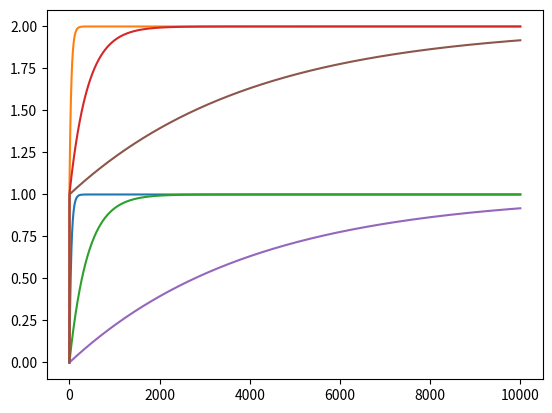

This chart was generated by the following Python code:
"""
Transient Solver

i = C * dV/dt
v(t) = integ(i/C, t) + v(0)
v(k+1) - v(k) = i(k+1) * dt / C

| 1 -dt/C | * | v(k+1) | = | v(k) |
              | i(k+1) |

or

i(k+1) = (v(k+1) - v(k)) * C/dt
       = v(k+1) * C/dt - v(k) * C/dt
       = v(k+1) * G - I
"""

import numpy as np

the_timestep = 1e-12


class Component(object):
    """ Base-class for (potentially non-linear) two-terminal elements. """

    linear = False

    def __init__(self, *, p, n):
        self.p = p
        self.n = n
        self.p.add_conn(self)
        self.n.add_conn(self)

    def i(self, v: float) -> float:
        """ Returns the element current as a function of voltage `v`. """
        raise NotImplementedError

    def di_dv(self, v: float) -> float:
        """ Returns derivative of current as a function of voltage `v`. """
        raise NotImplementedError

    def limit(self, v: float) -> float:
        """ Voltage limits
        Base-class does no limiting.
        Sub-classes may implement bounds-checks here.
        Not this function must satisfy abs(limit(v)) <= abs(v), for any v. """
        return v


class Diode(Component):
    def __init__(self, *, isat=1e-16, vt=25e-3, **kw):
        super().__init__(**kw)
        self.isat = isat
        self.vt = vt

    def i(self, v: float) -> float:
        v = self.limit(v)
        return 1 * self.isat * (np.exp(v / self.vt) - 1)

    def di_dv(self, v: float) -> float:
        v = self.limit(v)
        return 1 * (self.isat / self.vt) * np.exp(v / self.vt)

    def limit(self, v):
        v = min(v, 1.5)
        v = max(v, -1.5)
        return v


class Resistor(Component):
    linear = True

    def __init__(self, *, r: float, **kw):
        super().__init__(**kw)
        self.r = r
        self.g = 1 / self.r


class Capacitor(Component):
    linear = True

    def __init__(self, *, c: float, **kw):
        super().__init__(**kw)
        self.c = c


class Isrc(Component):
    linear = True

    def __init__(self, *, idc: float, **kw):
        super().__init__(**kw)
        self.idc = idc


class Node(object):
    """ The one and only Node in our circuit.
    Represents its connected elements, and knows how to perform KCL and its derivative. """

    def __init__(self):
        self.conns = []
        self.num = None

    def add_conn(self, conn: Component):
        assert isinstance(conn, Component)
        self.conns.append(conn)

    def i(self, v):
        return sum([c.i(v) for c in self.conns])

    def di_dv(self, v):
        return sum([c.di_dv(v) for c in self.conns])

    def limit(self, v: float) -> float:
        for c in self.conns:
            v = c.limit(v)
        return v


class Circuit(object):
    """ Circuit Under Test for Simulation. """

    def __init__(self):
        self.node0 = Node()
        self.nodes = [self.node0]
        self.comps = []
        self.define()

    def define(self) -> None:
        """ Sub-classes can add content here. """
        pass

    def create_nodes(self, num: int):
        for k in range(num):
            self.add_node(Node())

    def add_node(self, node: Node) -> int:
        assert isinstance(node, Node)
        node.num = len(self.nodes)
        self.nodes.append(node)
        return len(self.nodes) - 1

    def create_comp(self, cls: type, p: Node, n: Node, **kw) -> Component:
        comp = cls(p=p, n=n, **kw)
        return self.add_comp(comp=comp)

    def add_comp(self, comp: Component) -> Component:
        assert isinstance(comp, Component)
        assert comp.p in self.nodes
        assert comp.n in self.nodes
        self.comps.append(comp)
        return comp


class MatrixEq:
    """ Represents the non-linear matrix-equation
    G*x + H*g(x) = s
    """

    def __init__(self, ckt: Circuit):
        self.ckt = ckt
        ckt.mx = self

        self.num_nodes = len(ckt.nodes) - 1

        self.G = np.zeros((self.num_nodes, self.num_nodes))
        self.Gt = np.zeros((self.num_nodes, self.num_nodes))
        self.Jg = np.zeros((self.num_nodes, self.num_nodes))
        self.Hg = np.zeros(self.num_nodes)
        self.s = np.zeros(self.num_nodes)
        self.st = np.zeros(self.num_nodes)

        for comp in self.ckt.comps:
            if not comp.linear:
                # Deal with non-linear components elsewhere!
                continue
            elif isinstance(comp, Capacitor):
                continue
            elif isinstance(comp, Resistor):
                if comp.p is not self.ckt.node0:
                    self.G[comp.p.num - 1, comp.p.num - 1] += comp.g
                if comp.n is not self.ckt.node0:
                    self.G[comp.n.num - 1, comp.n.num - 1] += comp.g
                if comp.p is not self.ckt.node0 and comp.n is not self.ckt.node0:
                    self.G[comp.p.num - 1, comp.n.num - 1] -= comp.g
                    self.G[comp.n.num - 1, comp.p.num - 1] -= comp.g
            elif isinstance(comp, Isrc):
                self.s[comp.p.num - 1] = 1 * comp.idc
            else:
                raise NotImplementedError(f'Unknown Component {comp}')

    def update(self, x):
        """ Update non-linear component operating points """
        self.Jg = np.zeros((self.num_nodes, self.num_nodes))
        self.Hg = np.zeros(self.num_nodes)
        for comp in self.ckt.comps:
            if comp.linear:
                continue
            if isinstance(comp, Diode):
                vp = 0.0 if comp.p is self.ckt.node0 else x[comp.p.num - 1]
                vn = 0.0 if comp.n is self.ckt.node0 else x[comp.n.num - 1]
                v = vp - vn
                i = comp.i(v)
                di_dv = comp.di_dv(v)
                if comp.p is not self.ckt.node0:
                    self.Hg[comp.p.num - 1] += i
                    self.Jg[comp.p.num - 1, comp.p.num - 1] += di_dv
                if comp.n is not self.ckt.node0:
                    self.Hg[comp.n.num - 1] += i
                    self.Jg[comp.p.num - 1, comp.p.num - 1] += di_dv
                if comp.p is not self.ckt.node0 and comp.n is not self.ckt.node0:
                    self.Jg[comp.p.num - 1, comp.n.num - 1] -= di_dv
                    self.Jg[comp.n.num - 1, comp.p.num - 1] -= di_dv
            else:
                raise NotImplementedError(f'Unknown Component {comp}')

    def res(self, x):
        """ Return the residual error, given solution `x`. """
        return (self.G + self.Gt).dot(x) + self.Hg - self.s - self.st

    def solve(self, x):
        """ Solve our temporary-valued matrix for a change in x. """
        rhs = -1 * ((self.G + self.Gt).dot(x) + self.Hg - self.s - self.st)
        return np.linalg.solve(self.G + self.Gt + self.Jg, rhs)


class Solver:
    """ Newton-Raphson Solver

    f(x) = G*x + H*g(x) - s
    Jf(x) * dx + f(x) = 0
    Jf(x) = df(x)/dx = G + Jg(x)
    """

    def __init__(self, mx: MatrixEq, x0=None):
        self.mx = mx
        self.x = x0 or np.zeros(mx.num_nodes)
        self.history = [self.x]

    def update(self):
        """ Update non-linear component operating points """
        return self.mx.update(self.x)

    def iterate(self) -> None:
        """ Update method for Newton iterations """
        # Update non-linear component operating points
        self.update()
        # Solve Jf(x) * dx + f(x) = 0
        dx = self.mx.solve(self.x)
        # print(f'Updating by {dx}')
        self.x += dx
        # vl = self.node.limit(vn)
        self.history.append(self.x)

    def converged(self) -> bool:
        """ Convergence test, including Newton-iteration-similarity and KCL. """
        self.update()

        # Newton iteration similarity
        v_tol = 1e-9
        v_diff = self.history[-1] - self.history[-2]
        if np.any(np.abs(v_diff) >= v_tol):
            return False

        # KCL Residual
        i_tol = 1e-9
        i_res = self.mx.res(self.x)
        if np.any(i_res >= i_tol):
            return False

        # If we get here, they all passed!
        return True

    def solve(self) -> np.ndarray:
        """ Compute the Newton-Raphson-based non-linear solution. """
        max_iters = 100

        for i in range(max_iters):
            # print(f'Iter #{i} - Guessing {self.x}')
            self.iterate()
            if self.converged():
                break

        if i >= max_iters - 1:
            raise Exception(f'Could Not Converge to Solution ')

        # print(f'Successfully Converged to {self.x} in {i+1} iterations')
        return self.x


class Tran(object):
    """ Transient Solver """

    def __init__(self, mx: MatrixEq):
        self.mx = mx
        self.ckt = mx.ckt
        self.v = np.zeros(mx.num_nodes)
        self.history = [self.v]

    def update(self):
        """ Update time-dependent (dynamic) circuit element terms. """
        self.mx.Gt = np.zeros((self.mx.num_nodes, self.mx.num_nodes))
        self.mx.st = np.zeros(self.mx.num_nodes)

        for comp in self.ckt.comps:
            if isinstance(comp, Capacitor):
                # Update the "resistive" part of the cap, e.g. C/dt
                if comp.p is not self.ckt.node0:
                    self.mx.Gt[comp.p.num - 1, comp.p.num - 1] += comp.c / the_timestep
                if comp.n is not self.ckt.node0:
                    self.mx.Gt[comp.n.num - 1, comp.n.num - 1] += comp.c / the_timestep
                if comp.p is not self.ckt.node0 and comp.n is not self.ckt.node0:
                    self.mx.Gt[comp.p.num - 1, comp.n.num - 1] -= comp.c / the_timestep
                    self.mx.Gt[comp.n.num - 1, comp.p.num - 1] -= comp.c / the_timestep

                # Update the "past current" part of the cap, e.g. V[k-1]*C/dt
                vp = 0.0 if comp.p is self.ckt.node0 else self.v[comp.p.num - 1]
                vn = 0.0 if comp.n is self.ckt.node0 else self.v[comp.n.num - 1]
                v = vp - vn
                rhs = - 1 * comp.c * v / the_timestep
                if comp.p is not self.ckt.node0:
                    self.mx.st[comp.p.num - 1] = -1 * rhs
                if comp.n is not self.ckt.node0:
                    self.mx.st[comp.n.num - 1] = 1 * rhs

    def iterate(self):
        """ Run a single Newton solver """
        s = Solver(mx=self.mx)
        v = s.solve()
        # print(f'New Solution {v}')
        self.v = v
        self.history.append(self.v)

    def solve(self):
        t = 0

        for k in range(10000):
            t += the_timestep
            self.update()
            self.iterate()


def sim(c=1e-12):
    """ Create an instance of the circuit under test, and simulate it. """
    ckt = Circuit()
    num_nodes = 5
    ckt.create_nodes(num_nodes)

    for k in range(num_nodes):
        ckt.create_comp(cls=Resistor, p=ckt.nodes[k + 1], n=ckt.nodes[k], r=(num_nodes - 1) * 1e3)

    ckt.create_comp(cls=Isrc, p=ckt.nodes[num_nodes], n=ckt.node0, idc=1e-3 / (num_nodes - 1))
    ckt.create_comp(cls=Capacitor, p=ckt.nodes[1], n=ckt.node0, c=c)
    # ckt.create_comp(cls=Diode, p=ckt.nodes[1], n=ckt.node0)

    m = MatrixEq(ckt=ckt)
    s = Tran(mx=m)
    s.solve()

    return s


def main():
    import pandas as pd
    import matplotlib.pyplot as plt

    for c in 1e-14, 1e-13, 1e-12:
        s = sim(c=c)
        df = pd.DataFrame.from_records(s.history)
        print(df)
        plt.plot(df[0])
        plt.plot(df[1])
    plt.show()


if __name__ == '__main__':
    main()
